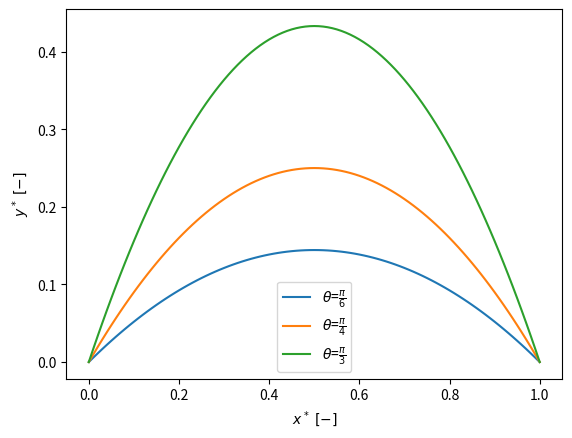
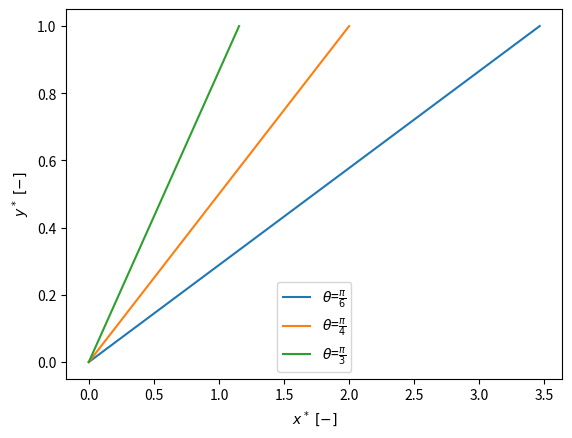
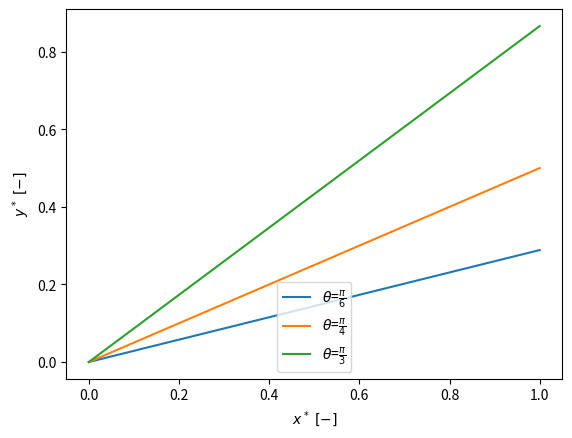

Source code (Python) for these figures, in order:
import numpy as np
import matplotlib.pyplot as plt
import sympy as sym

theta = [np.pi/6, np.pi/4, np.pi/3]
theta = {0: (np.pi/6, r'$\frac{\pi}{6}$'), 1:(np.pi/4, r'$\frac{\pi}{4}$'), 2:(np.pi/3, r'$\frac{\pi}{3}$')}

t = np.linspace(0, 1, 101)
x = t

for key in theta:
    y = t*np.tan(theta[key][0])*(1-t)
    plt.plot(x,y, label=r'$\theta$=' + f'{theta[key][1]}')
plt.xlabel(r'$x^*\;[-]$'); plt.ylabel(r'$y^*\;[-]$')
plt.legend(loc='lower center')
# plt.savefig('oppgave_1_c.png')
# plt.show()
plt.clf()

# Digresjon
"""
Her skalerer jeg med y_m = y(t_m) når t_m er tiden ballen er i topp-punktet av kastbanen.
Resultatet er et plot der jeg ser hvor langt ballen er kommert i x-retning når ballen har
nådd topp-punktet.
Plottet viser at ballen har kommet lengre i x-retning innen topp-punktet for skarpere vinkler
theta.
"""
t = np.linspace(0, 1, 101)
y = t

for key in theta:
    x = 2*np.cos(theta[key][0])*t / (np.sin(theta[key][0]))
    plt.plot(x,y, label=r'$\theta$=' + f'{theta[key][1]}')
plt.xlabel(r'$x^*\;[-]$'); plt.ylabel(r'$y^*\;[-]$')
plt.legend(loc='lower center')
plt.show()
plt.clf()

"""
Her skalerer jeg med x_m = x(t_m) når t_m er tiden ballen er i topp-punktet av kastbanen.
Resultatet er et plot der jeg ser hvor langt ballen er kommert i y-retning når ballen har
nådd lengden i x-retning når ballen er i topp-punktet.
PLottet viser at ballen har høyere topp-punkt for store vinkler theta.
"""
t = np.linspace(0, 1, 101)
x = t

for key in theta:
    y = 0.5*np.tan(theta[key][0])*t
    plt.plot(x,y, label=r'$\theta$=' + f'{theta[key][1]}')
plt.xlabel(r'$x^*\;[-]$'); plt.ylabel(r'$y^*\;[-]$')
plt.legend(loc='lower center')
plt.show()
